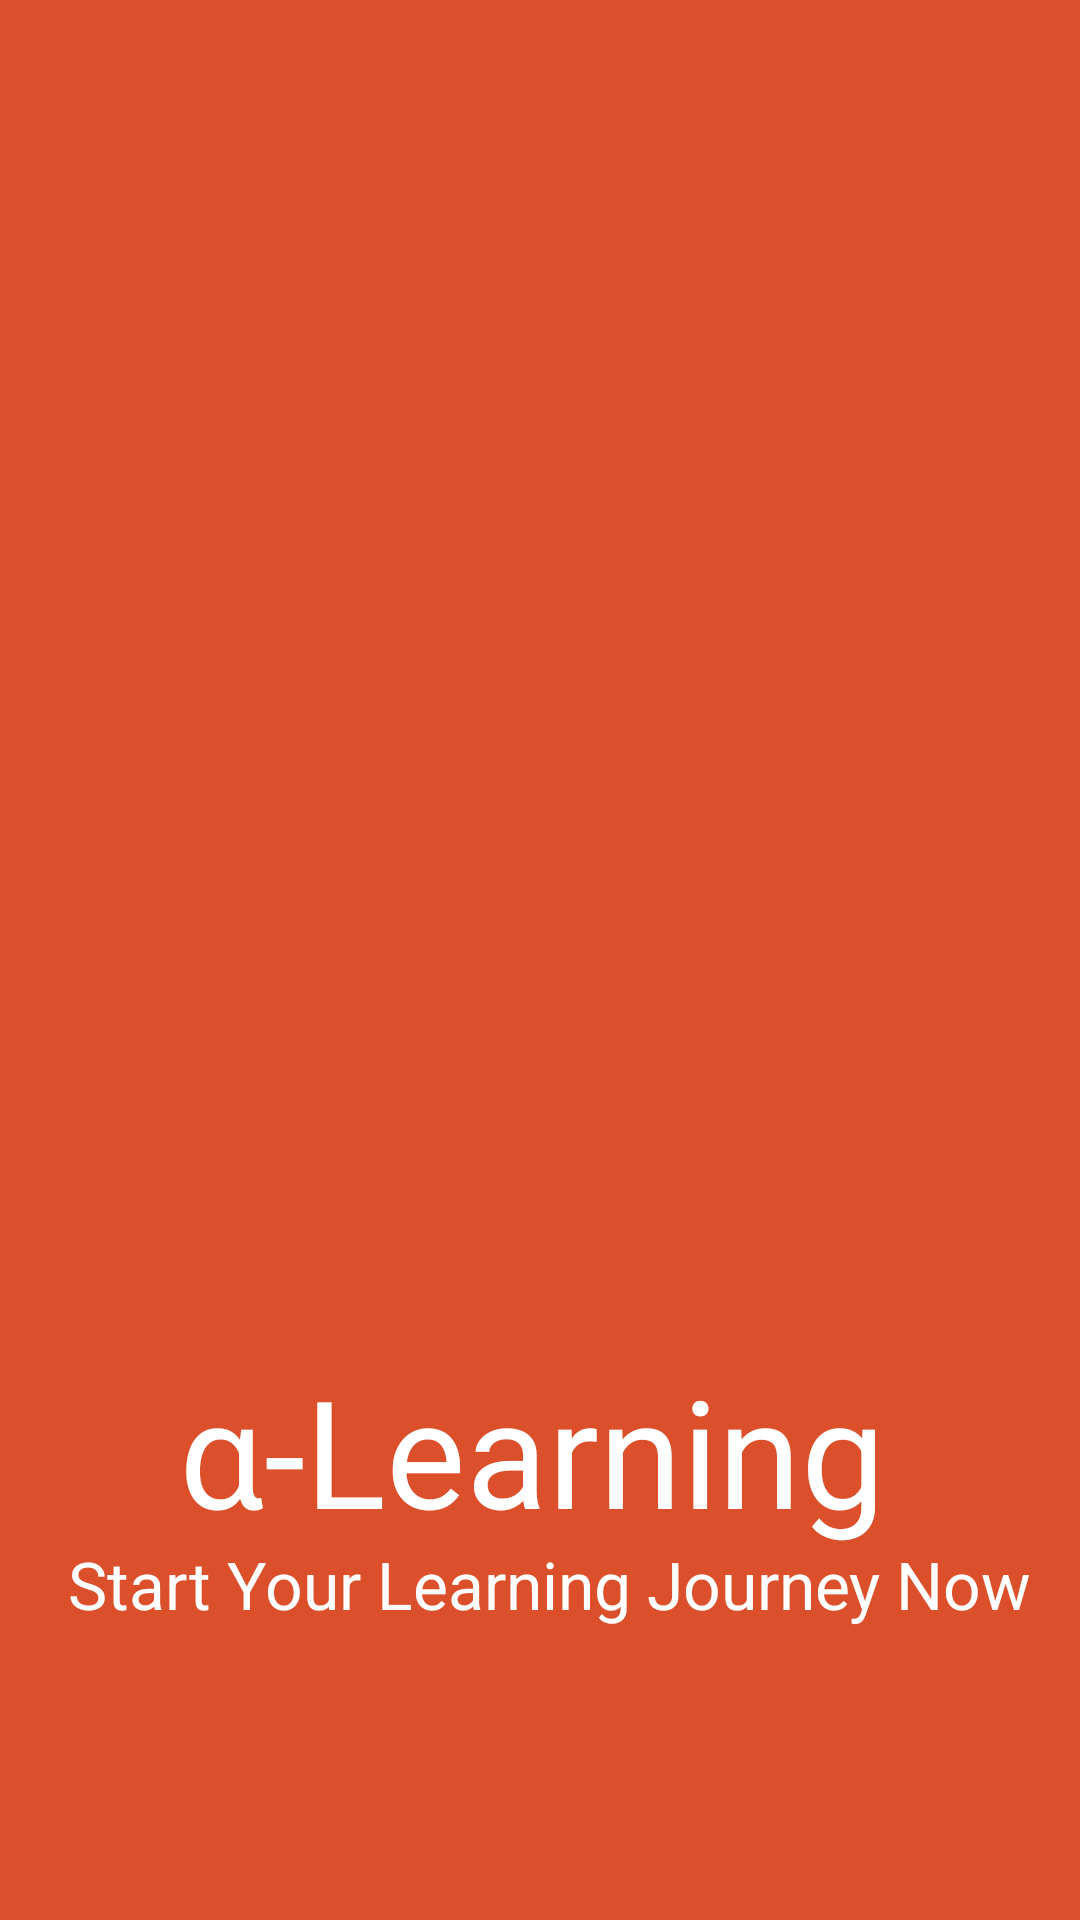

Layout XML and referenced resources for this Android screen:
<!-- AndroidManifest.xml: application theme AppTheme -->
<!-- res/layout/activity_main.xml -->
<?xml version="1.0" encoding="utf-8"?>
<androidx.constraintlayout.widget.ConstraintLayout xmlns:android="http://schemas.android.com/apk/res/android"
    xmlns:app="http://schemas.android.com/apk/res-auto"
    xmlns:tools="http://schemas.android.com/tools"
    android:layout_width="match_parent"
    android:layout_height="match_parent"
    tools:context=".MainActivity"
    android:background="#db502b">

    <ImageView
        android:id="@+id/imageView"
        android:layout_width="362dp"
        android:layout_height="501dp"
        android:src="@mipmap/splas"
        app:layout_constraintBottom_toBottomOf="parent"
        app:layout_constraintEnd_toEndOf="parent"
        app:layout_constraintHorizontal_bias="1.0"
        app:layout_constraintStart_toStartOf="parent"
        app:layout_constraintTop_toTopOf="parent"
        app:layout_constraintVertical_bias="0.37" />

    <TextView
        android:id="@+id/appName"
        android:layout_width="240dp"
        android:layout_height="69dp"
        android:shadowColor="#ED000000"
        android:text="α-Learning"
        android:textColor="#fff"
        android:textSize="50sp"
        app:layout_constraintBottom_toBottomOf="parent"
        app:layout_constraintEnd_toEndOf="parent"
        app:layout_constraintHorizontal_bias="0.497"
        app:layout_constraintStart_toStartOf="parent"
        app:layout_constraintTop_toTopOf="parent"
        app:layout_constraintVertical_bias="0.788" />

    <TextView
        android:id="@+id/tagLine"
        android:layout_width="347dp"
        android:layout_height="39dp"
        android:text="Start Your Learning Journey Now"
        android:textAlignment="center"
        android:textColor="#fff"
        android:textSize="22sp"
        app:layout_constraintBottom_toBottomOf="parent"
        app:layout_constraintEnd_toEndOf="parent"
        app:layout_constraintHorizontal_bias="0.75"
        app:layout_constraintStart_toStartOf="parent"
        app:layout_constraintTop_toTopOf="parent"
        app:layout_constraintVertical_bias="0.854"
        tools:ignore="MissingConstraints" />
</androidx.constraintlayout.widget.ConstraintLayout>
<!-- resources referenced by this layout -->
<resources>
  <style name="AppTheme" parent="Theme.MaterialComponents.DayNight">
          
          <item name="colorPrimary">#017bf5</item>
          <item name="colorPrimaryDark">#4E4D4D</item>
          <item name="colorAccent">@color/colorAccent</item>
      </style>
  <!-- not gathered from this repository: default colours our renderer supplied (Android Studio template values) -->
  <color name="colorAccent">#FF03DAC5</color>
</resources>
